pico-8 play session: no input (idle), after a click and taps of 🅾, ❎, 🅾+❎, 🅾 in the second before t = 0

[t = 1 s] idle ~1s (no d-pad/buttons)
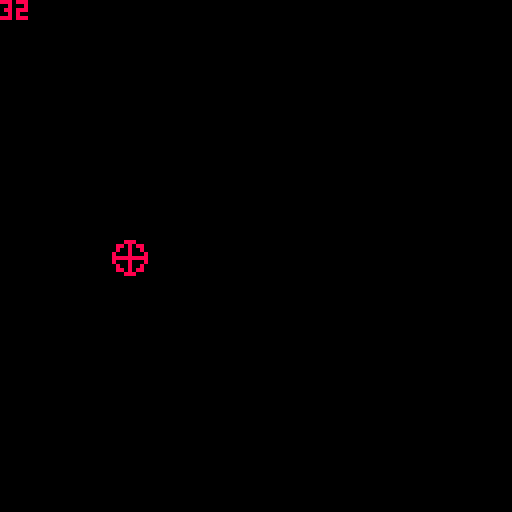

pico-8 cartridge
version 29
__lua__

function _init()
  x = 32
  y = 64
  frame = 0
  from = 32
  to = 96

end

function _update60()
  frame += 1
  if flr(x) == 32 then
    start = frame
    from = 32
    to = 96
  elseif flr(x) == 96 then
    start = frame
    from = 96
    to = 32
  end
  x = linear(
    frame - start,
    from,
    to,
    60
  )
end

function linear(t, b, c, d)
  return c * t / d + b
end

function _draw()
  cls(0)
  line(x-4, y, x+4, y, 8)
  line(x, y-4, x, y+4, 8)
  circ(x, y, 4, 8)
  print(x)
end

function lerp(from, to, perc)
  return (1-perc)*to + perc*from;
end
__gfx__
00000000000000000000000000000000000000000000000000000000000000000000000000000000000000000000000000000000000000000000000000000000
00000000000000000000000000000000000000000000000000000000000000000000000000000000000000000000000000000000000000000000000000000000
00700700000000000000000000000000000000000000000000000000000000000000000000000000000000000000000000000000000000000000000000000000
00077000000000000000000000000000000000000000000000000000000000000000000000000000000000000000000000000000000000000000000000000000
00077000000000000000000000000000000000000000000000000000000000000000000000000000000000000000000000000000000000000000000000000000
00700700000000000000000000000000000000000000000000000000000000000000000000000000000000000000000000000000000000000000000000000000
